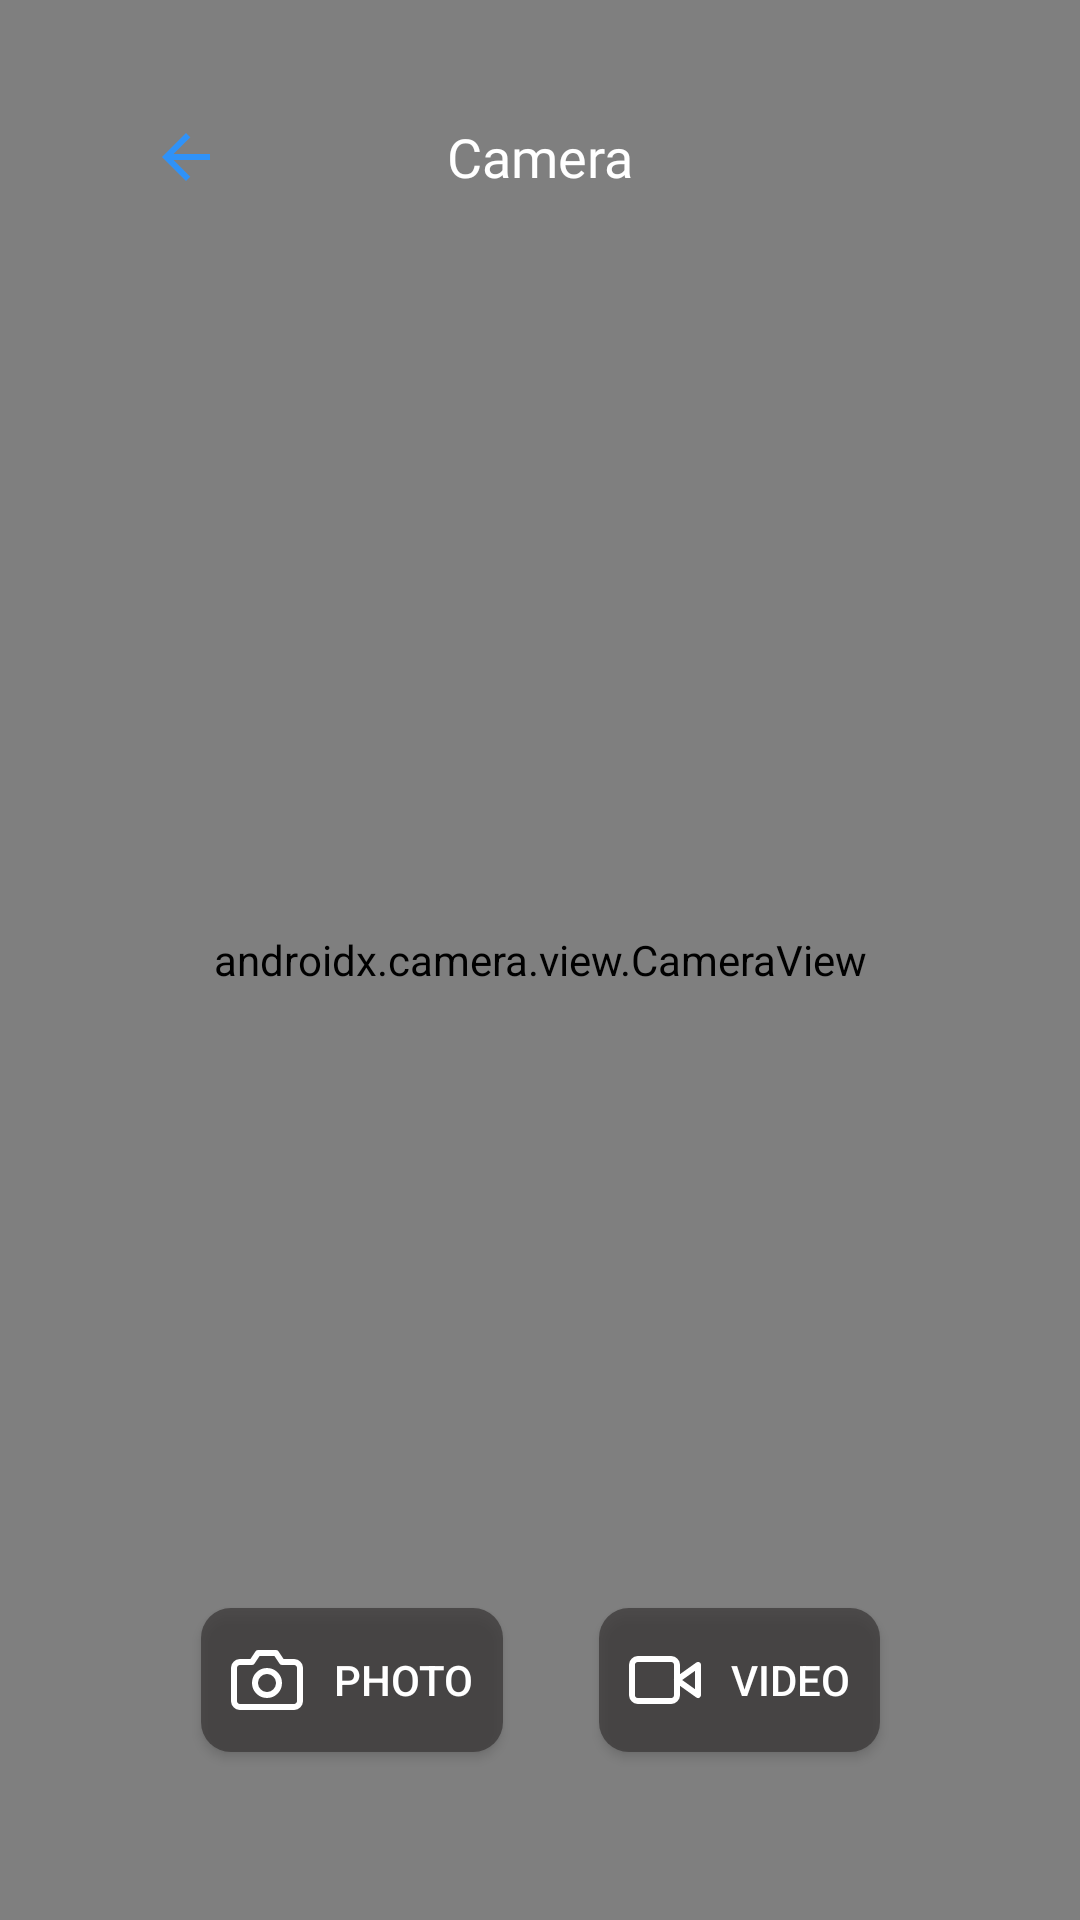

Produce the Android XML layout that renders to this screen, including the resource entries it uses.
<!-- AndroidManifest.xml: application theme Theme.CalendarW -->
<!-- res/layout/fragment_camera.xml -->
<?xml version="1.0" encoding="utf-8"?>
<androidx.constraintlayout.widget.ConstraintLayout xmlns:android="http://schemas.android.com/apk/res/android"
    xmlns:app="http://schemas.android.com/apk/res-auto"
    xmlns:tools="http://schemas.android.com/tools"
    android:layout_width="match_parent"
    android:layout_height="match_parent"
    android:layoutDirection="ltr">


    <androidx.camera.view.CameraView
        android:id="@+id/view_finder"
        android:layout_width="0dp"
        android:layout_height="0dp"
        android:layout_alignParentTop="true"
        app:layout_constraintBottom_toBottomOf="parent"
        app:layout_constraintEnd_toEndOf="parent"
        app:layout_constraintStart_toStartOf="parent"
        app:layout_constraintTop_toTopOf="parent" />














    <TextView
        android:id="@+id/tv_Camera"
        android:layout_width="wrap_content"
        android:layout_height="wrap_content"
        android:layout_marginTop="40dp"
        android:fontFamily="@font/poppins"
        android:text="@string/Camera"
        android:textColor="@color/white"
        android:textSize="18sp"
        app:layout_constraintEnd_toEndOf="parent"
        app:layout_constraintStart_toStartOf="parent"
        app:layout_constraintTop_toTopOf="parent" />

    <ImageView
        android:id="@+id/back_camera"
        android:layout_width="wrap_content"
        android:layout_height="wrap_content"
        android:layout_marginStart="50dp"
        app:layout_constraintBottom_toBottomOf="@+id/tv_Camera"
        app:layout_constraintStart_toStartOf="parent"
        app:layout_constraintTop_toTopOf="@+id/tv_Camera"
        app:srcCompat="@drawable/ic_arrow_back" />

    <ImageView
        android:id="@+id/flip_camera"
        android:layout_width="wrap_content"
        android:layout_height="wrap_content"
        android:layout_marginEnd="50dp"
        app:layout_constraintBottom_toBottomOf="@+id/tv_Camera"
        app:layout_constraintEnd_toEndOf="parent"
        app:layout_constraintTop_toTopOf="@+id/tv_Camera"
        app:srcCompat="@drawable/ic_flip_camera_" />

    <ImageButton
        android:id="@+id/btnPhoto"
        android:layout_width="wrap_content"
        android:layout_height="wrap_content"
        android:layout_marginBottom="24dp"
        android:src="@drawable/ic_camera_btn"
        android:background="@android:color/transparent"
        app:layout_constraintBottom_toBottomOf="parent"
        app:layout_constraintEnd_toEndOf="parent"
        app:layout_constraintStart_toStartOf="parent" />

    <androidx.appcompat.widget.AppCompatButton
        android:id="@+id/btn_photo"
        android:layout_width="wrap_content"
        android:layout_height="wrap_content"
        android:layout_marginEnd="16dp"
        android:layout_marginBottom="32dp"
        android:background="@drawable/bg_radius_gray"
        android:drawableStart="@drawable/ic_btn_photo"
        android:drawablePadding="10dp"
        android:padding="10dp"
        android:text="@string/photo"
        android:textColor="@color/white"
        app:layout_constraintBottom_toTopOf="@+id/btnPhoto"
        app:layout_constraintEnd_toStartOf="@+id/btn_video"
        app:layout_constraintHorizontal_bias="0.5"
        app:layout_constraintHorizontal_chainStyle="packed"
        app:layout_constraintStart_toStartOf="parent" />

    <androidx.appcompat.widget.AppCompatButton
        android:id="@+id/btn_video"
        android:layout_width="wrap_content"
        android:layout_height="wrap_content"
        android:layout_marginStart="16dp"
        android:layout_marginBottom="32dp"
        android:background="@drawable/bg_radius_gray"
        android:drawableStart="@drawable/ic_btn_video"
        android:drawablePadding="10dp"
        android:padding="10dp"
        android:text="@string/video"
        android:textColor="@color/white"
        app:layout_constraintBottom_toTopOf="@+id/btnPhoto"
        app:layout_constraintEnd_toEndOf="parent"
        app:layout_constraintHorizontal_bias="0.5"
        app:layout_constraintStart_toEndOf="@+id/btn_photo" />

    
    
    
    
    
    

    
    
    
    
    
    
    

    
    
    
    
    
    
    

    
    
    
    
    
    
    

    
    
    
    
    
    
    

    
    
    
    
    
    
    

</androidx.constraintlayout.widget.ConstraintLayout>
<!-- resources referenced by this layout -->
<resources>
  <color name="white">#FFFFFFFF</color>
  <!-- drawable bg_radius_gray (drawable) -->
  <?xml version="1.0" encoding="utf-8"?>
  <layer-list xmlns:android="http://schemas.android.com/apk/res/android">
  
      <item>
          <shape android:shape="rectangle">
              <corners android:radius="10dp" />
              <solid android:color="@color/bg_btn_gray" />
          </shape>
      </item>
  
  </layer-list>
  <!-- drawable ic_arrow_back (drawable) -->
  <vector android:height="24dp" android:tint="#2F92F8"
      android:viewportHeight="24" android:viewportWidth="24"
      android:width="24dp" xmlns:android="http://schemas.android.com/apk/res/android">
      <path android:fillColor="@android:color/white" android:pathData="M20,11H7.83l5.59,-5.59L12,4l-8,8 8,8 1.41,-1.41L7.83,13H20v-2z"/>
  </vector>
  <!-- drawable ic_btn_photo (drawable) -->
  <vector xmlns:android="http://schemas.android.com/apk/res/android"
      android:width="24dp"
      android:height="24dp"
      android:viewportWidth="24"
      android:viewportHeight="24">
    <path
        android:pathData="M23,19C23,19.5304 22.7893,20.0391 22.4142,20.4142C22.0391,20.7893 21.5304,21 21,21H3C2.4696,21 1.9609,20.7893 1.5858,20.4142C1.2107,20.0391 1,19.5304 1,19V8C1,7.4696 1.2107,6.9609 1.5858,6.5858C1.9609,6.2107 2.4696,6 3,6H7L9,3H15L17,6H21C21.5304,6 22.0391,6.2107 22.4142,6.5858C22.7893,6.9609 23,7.4696 23,8V19Z"
        android:strokeLineJoin="round"
        android:strokeWidth="2"
        android:fillColor="#00000000"
        android:strokeColor="#ffffff"
        android:strokeLineCap="round"/>
    <path
        android:pathData="M12,17C14.2091,17 16,15.2091 16,13C16,10.7909 14.2091,9 12,9C9.7909,9 8,10.7909 8,13C8,15.2091 9.7909,17 12,17Z"
        android:strokeLineJoin="round"
        android:strokeWidth="2"
        android:fillColor="#00000000"
        android:strokeColor="#ffffff"
        android:strokeLineCap="round"/>
  </vector>
  <!-- drawable ic_btn_video (drawable) -->
  <vector xmlns:android="http://schemas.android.com/apk/res/android"
      android:width="24dp"
      android:height="16dp"
      android:viewportWidth="24"
      android:viewportHeight="16">
    <path
        android:pathData="M23,3L16,8L23,13V3Z"
        android:strokeLineJoin="round"
        android:strokeWidth="2"
        android:fillColor="#00000000"
        android:strokeColor="#ffffff"
        android:strokeLineCap="round"/>
    <path
        android:pathData="M14,1H3C1.8954,1 1,1.8954 1,3V13C1,14.1046 1.8954,15 3,15H14C15.1046,15 16,14.1046 16,13V3C16,1.8954 15.1046,1 14,1Z"
        android:strokeLineJoin="round"
        android:strokeWidth="2"
        android:fillColor="#00000000"
        android:strokeColor="#ffffff"
        android:strokeLineCap="round"/>
  </vector>
  <!-- drawable personal_photo: png bitmap (drawable-hdpi, 435076 bytes) -->
  <string name="Camera">Camera</string>
  <string name="photo">Photo</string>
  <string name="video">Video</string>
  <style name="Theme.CalendarW" parent="Theme.MaterialComponents.DayNight.NoActionBar">
          
          <item name="colorPrimary">@color/color_500</item>
          <item name="colorPrimaryVariant">@color/color_700</item>
          <item name="colorOnPrimary">@color/white</item>
          
          <item name="colorSecondary">@color/teal_200</item>
          <item name="colorSecondaryVariant">@color/teal_700</item>
          <item name="colorOnSecondary">@color/black</item>
          
          <item name="android:statusBarColor" tools:targetApi="l">?attr/colorPrimaryVariant</item>
          
      </style>
  <color name="bg_btn_gray">#B0363434</color>
  <color name="color_500">#1D9093</color>
  <color name="color_700">#128C8F</color>
  <color name="teal_200">#13C2C9</color>
  <color name="teal_700">#128C8F</color>
  <color name="black">#FF000000</color>
</resources>
